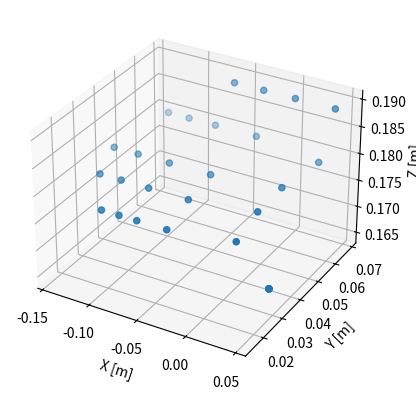
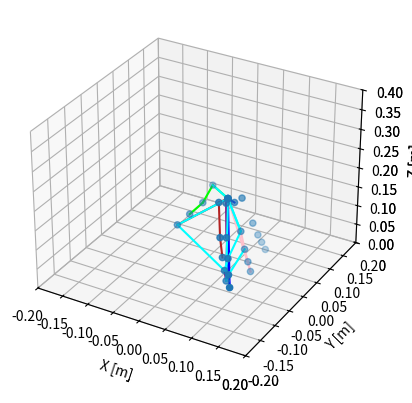
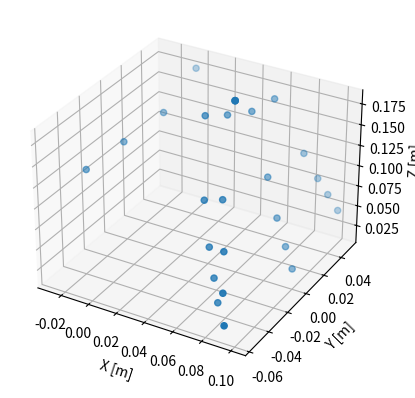

Reproduce these figures in Python, in order.
import numpy as np
import matplotlib.pyplot as plt
from matplotlib import animation
from mpl_toolkits.mplot3d import Axes3D
import mpl_toolkits.mplot3d as plt3d

right_pose = np.array([
	# Position{HmdVector4_t} (x,y,z,1) , Quaternion{HmdQuaternionf_t} (w,x,y,z)
	# https://github.com/ValveSoftware/openvr/issues/505
	[[0.000000, 0.000000, 0.000000, 1.000000], [1.000000, -0.000000, -0.000000, 0.000000]], # 0 - Root Node, Dan Skipped the Ref:Root
	[[0.034038, 0.036503, 0.164722, 1.000000], [-0.055147, -0.078608, 0.920279, -0.379296]], # 2 - Wrist
	[[0.012083, 0.028070, 0.025050, 1.000000], [0.567418, -0.464112, 0.623374, -0.272106]], # Thumb Meta
	[[-0.040406, -0.000000, 0.000000, 1.000000], [0.994838, 0.082939, 0.019454, 0.055130]],
	[[-0.032517, -0.000000, -0.000000, 1.000000], [0.974793, -0.003213, 0.021867, -0.222015]],
	[[-0.030464, 0.000000, 0.000000, 1.000000], [1.000000, -0.000000, -0.000000, 0.000000]],
	[[-0.000632, 0.026866, 0.015002, 1.000000], [0.421979, -0.644251, 0.422133, 0.478202]], # Index Meta
	[[-0.074204, 0.005002, -0.000234, 1.000000], [0.995332, 0.007007, -0.039124, 0.087949]],
	[[-0.043930, 0.000000, 0.000000, 1.000000], [0.997891, 0.045808, 0.002142, -0.045943]],
	[[-0.028695, -0.000000, -0.000000, 1.000000], [0.999649, 0.001850, -0.022782, -0.013409]],
	[[-0.022821, -0.000000, 0.000000, 1.000000], [1.000000, -0.000000, 0.000000, -0.000000]],
	[[-0.002177, 0.007120, 0.016319, 1.000000], [0.541276, -0.546723, 0.460749, 0.442520]], # Middle Meta
	[[-0.070953, -0.000779, -0.000997, 1.000000], [0.980294, -0.167261, -0.078959, 0.069368]],
	[[-0.043108, -0.000000, -0.000000, 1.000000], [0.997947, 0.018493, 0.013192, 0.059886]],
	[[-0.033266, -0.000000, -0.000000, 1.000000], [0.997394, -0.003328, -0.028225, -0.066315]],
	[[-0.025892, 0.000000, -0.000000, 1.000000], [0.999195, -0.000000, 0.000000, 0.040126]],
	[[-0.000513, -0.006545, 0.016348, 1.000000], [0.550143, -0.516692, 0.429888, 0.495548]], # Ring Meta
	[[-0.065876, -0.001786, -0.000693, 1.000000], [0.990420, -0.058696, -0.101820, 0.072495]],
	[[-0.040697, -0.000000, -0.000000, 1.000000], [0.999545, -0.002240, 0.000004, 0.030081]],
	[[-0.028747, 0.000000, 0.000000, 1.000000], [0.999102, -0.000721, -0.012693, 0.040420]],
	[[-0.022430, 0.000000, -0.000000, 1.000000], [1.000000, 0.000000, 0.000000, 0.000000]], 
	[[0.002478, -0.018981, 0.015214, 1.000000], [0.523940, -0.526918, 0.326740, 0.584025]], # Pinky Meta
	[[-0.062878, -0.002844, -0.000332, 1.000000], [0.986609, -0.059615, -0.135163, 0.069132]],
	[[-0.030220, -0.000000, -0.000000, 1.000000], [0.994317, 0.001896, -0.000132, 0.106446]],
	[[-0.018187, -0.000000, -0.000000, 1.000000], [0.995931, -0.002010, -0.052079, -0.073526]],
	[[-0.018018, -0.000000, 0.000000, 1.000000], [1.000000, 0.000000, 0.000000, 0.000000]],
	# https://github.com/ValveSoftware/openvr/wiki/Hand-Skeleton#auxiliary-bones
	[[0.006059, 0.056285, 0.060064, 1.000000], [0.737238, 0.202745, -0.594267, -0.249441]], # thumb aux
	[[0.040416, -0.043018, 0.019345, 1.000000], [-0.290331, 0.623527, 0.663809, 0.293734]], # index aux
	[[0.039354, -0.075674, 0.047048, 1.000000], [-0.187047, 0.678062, 0.659285, 0.265683]], # middle aux
	[[0.038340, -0.090987, 0.082579, 1.000000], [-0.183037, 0.736793, 0.634757, 0.143936]], # ring aux
	[[0.031806, -0.087214, 0.121015, 1.000000], [-0.003659, 0.758407, 0.639342, 0.126678]], # pinky aux
])

thumb_pose = right_pose[2:6, :, :]

def q_conjugate(q):
	w, x, y, z = q
	return [w, -x, -y, -z]

def q_mult(q1, q2):
	w1, x1, y1, z1 = q1
	w2, x2, y2, z2 = q2
	w = w1 * w2 - x1 * x2 - y1 * y2 - z1 * z2
	x = w1 * x2 + x1 * w2 + y1 * z2 - z1 * y2
	y = w1 * y2 + y1 * w2 + z1 * x2 - x1 * z2
	z = w1 * z2 + z1 * w2 + x1 * y2 - y1 * x2
	return np.array([w, x, y, z])

def qv_mult(q1, v1):
	# Rotates a vector by a quaternion
	x1, y1, z1 = v1
	q2 = (0.0, x1, y1, z1)
	print("q2",q2)
	return q_mult(q_mult(q1, q2), q_conjugate(q1))[1:]

def build_pose(pose, rotate=False, parent_row=None):
	# Set Starting point, wrist
	quad = np.array([1.000000, -0.000000, -0.000000, 0.000000])
	point = np.array([0.000000, 0.000000, 0.000000])
	if (parent_row is not None):
		quad = parent_row[1,:].copy()
		point = parent_row[0,:3].copy()
	points = [point.copy()]

	for row in pose:

		c = np.array(row[0,:3])
		q = np.array(row[1,:])
		print("Point", point)
		print("Coors:",c, type(c))
		print("Quat:",q)
		if (rotate):
			# Multiply the quaternions
			quad = q_mult(q,  quad)
			# Rotate the point
			rp = qv_mult(quad, c)
		else:
			rp = c
		# Get the global point
		point += rp

		# Add the new point to points
		points.append(point.copy())

	return points

def build_hand(pose, rotate=False):
	# Splitting up each parent
	wrist = pose[1, :, :]
	print("wrist", wrist)
	thumb_pose = pose[2:6, :, :]
	index_pose = pose[6:11, :,:]
	middle_pose = pose[11:16, :,:]
	ring_pose = pose[16:21, :, :]
	pinky_pose = pose[21:26, :, :]
	
	# Building all the children
	thumb = build_pose(thumb_pose, rotate, wrist)
	index = build_pose(index_pose, rotate, wrist)
	middle = build_pose(middle_pose, rotate, wrist)
	ring = build_pose(ring_pose, rotate, wrist)
	pinky = build_pose(pinky_pose, rotate, wrist)
	fingers = [[wrist[0, :3]], thumb, index, middle, ring, pinky]

	# Conbine them into one model
	points = np.concatenate(fingers)

	return points


def plot_points(points):
	# Plot the Points
	x = points[:,0]
	y = points[:,1]
	z = points[:,2]
	# Plot setup
	fig = plt.figure()
	ax = fig.add_subplot(111, projection='3d')
	ax.set_xlabel('X [m]')
	ax.set_ylabel('Y [m]')
	ax.set_zlabel('Z [m]')

	ax.scatter(x,y,z)
	plt.show()


def plot_steam_hand(points):
	# Plot setup
	fig = plt.figure("Steam Hand")
	ax = fig.add_subplot(111, projection='3d', xlim=(-0.2, 0.2), ylim=(-0.2, 0.2), zlim=(0, 0.4))
	ax.set_xlabel('X [m]')
	ax.set_ylabel('Y [m]')
	ax.set_zlabel('Z [m]')

	hand_points = points
	xs = hand_points[:,0]
	ys = hand_points[:,1]
	zs = hand_points[:,2]
	print("Global", hand_points.shape)
	# Plot the Points that make up the hand
	ax.scatter(xs,ys,zs)

	# Draw lines between them
	# Seperate the fingers
	c = hand_points

	# Draw the thumb
	for n in [1,2,3]:
		l = plt3d.art3d.Line3D([c[n,0], c[n+1,0]], [c[n,1], c[n+1,1]], [c[n,2], c[n+1,2]], color="lime")
		ax.add_line(l)
	# Index
	for n in range(5,9):
		l = plt3d.art3d.Line3D([c[n,0], c[n+1,0]], [c[n,1], c[n+1,1]], [c[n,2], c[n+1,2]], color='firebrick')
		ax.add_line(l)
	# Middle
	for n in range(10,14):
		l = plt3d.art3d.Line3D([c[n,0], c[n+1,0]], [c[n,1], c[n+1,1]], [c[n,2], c[n+1,2]], color='purple')
		ax.add_line(l)
	# Ring Finger
	for n in range(15,19):
		l = plt3d.art3d.Line3D([c[n,0], c[n+1,0]], [c[n,1], c[n+1,1]], [c[n,2], c[n+1,2]], color='blue')
		ax.add_line(l)
	# Pinky finger
	for n in range(20,24):
		l = plt3d.art3d.Line3D([c[n,0], c[n+1,0]], [c[n,1], c[n+1,1]], [c[n,2], c[n+1,2]], color='pink')
		ax.add_line(l)
	
	# Draw lines to connect the metacarpals
	for i in range(4):
		ms = [2, 6,11,16,21]
		l = plt3d.art3d.Line3D([c[ms[i],0], c[ms[i+1],0]], [c[ms[i],1], c[ms[i+1],1]], [c[ms[i],2], c[ms[i+1],2]], color="aqua")
		ax.add_line(l)
	# Draw lines to connect the hand
	for i in range(4):
		ms = [1, 5,10,15,20]
		l = plt3d.art3d.Line3D([c[ms[i],0], c[ms[i+1],0]], [c[ms[i],1], c[ms[i+1],1]], [c[ms[i],2], c[ms[i+1],2]], color="aqua")
		ax.add_line(l)
	# Connect the bottom of the hand together
	l = plt3d.art3d.Line3D([c[1,0], c[20,0]], [c[1,1], c[20,1]], [c[1,2], c[20,2]], color="aqua")
	ax.add_line(l)
	l = plt3d.art3d.Line3D([c[1,0], c[0,0]], [c[1,1], c[0,1]], [c[1,2], c[0,2]], color="aqua")
	ax.add_line(l)
	l = plt3d.art3d.Line3D([c[0,0], c[20,0]], [c[0,1], c[20,1]], [c[0,2], c[20,2]], color="aqua")
	ax.add_line(l)


	plt.show()


if __name__ == "__main__":
	points = build_hand(right_pose, False)
	print("Points Shape",points.shape)
	print(points)
	plot_points(points)
	plot_steam_hand(points)

	points = build_hand(right_pose, True)
	print("Points Shape",points.shape)
	print(points)
	plot_points(points)
	plot_steam_hand(points)

